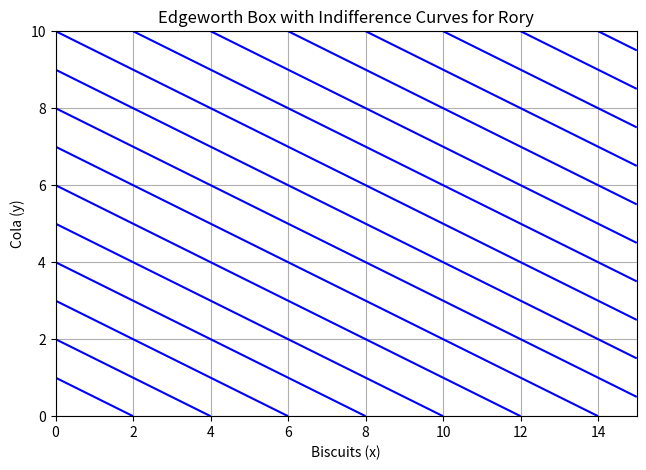

Here is the Python script that generated this plot:
import numpy as np
import matplotlib.pyplot as plt

# Define the dimensions of the Edgeworth box
width = 15  # x-axis for biscuits
height = 10  # y-axis for cola

# Define the utility function
def utility(x, y):
    return x + 2*y

# Create a grid of points for the Edgeworth box
x_values = np.linspace(0, width, 300)
y_values = np.linspace(0, height, 300)
X, Y = np.meshgrid(x_values, y_values)

# Calculate the utility levels for the grid
Z = utility(X, Y)

# Define even integer utility values to plot
even_utility_values = np.arange(2, width + 2*height + 1, 2)

# Plot the Edgeworth box and indifference curves
plt.figure(figsize=(7.5, 5))
plt.contour(X, Y, Z, levels=even_utility_values, colors='blue')
plt.xlim(0, width)
plt.ylim(0, height)
plt.xlabel('Biscuits (x)')
plt.ylabel('Cola (y)')
plt.title('Edgeworth Box with Indifference Curves for Rory')
plt.grid(True)
plt.show()
